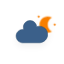
t = 0.00 s
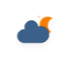
t = 5.00 s
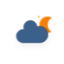
t = 5.75 s
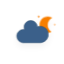
t = 6.50 s
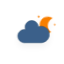
t = 7.25 s
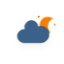
t = 8.00 s

The animated SVG that drew these frames (rendered in a browser with its animation timeline set to each time). Animation: 4 CSS @keyframes rules; frames cover the first 8.00 s, repeats indefinitely.

<?xml version="1.0" encoding="utf-8"?>
<!-- (c) ammap.com | SVG weather icons -->
<svg
    version="1.1"
    xmlns="http://www.w3.org/2000/svg"
    xmlns:xlink="http://www.w3.org/1999/xlink"
    width="64"
    height="64"
    viewbox="0 0 64 64">
    <defs>
        <filter id="blur" width="200%" height="200%">
            <feGaussianBlur in="SourceAlpha" stdDeviation="3"/>
            <feOffset dx="0" dy="4" result="offsetblur"/>
            <feComponentTransfer>
                <feFuncA type="linear" slope="0.05"/>
            </feComponentTransfer>
            <feMerge> 
                <feMergeNode/>
                <feMergeNode in="SourceGraphic"/> 
            </feMerge>
        </filter>
        <style type="text/css"><![CDATA[
/*
** CLOUDS
*/
@keyframes am-weather-cloud-2 {
  0% {
    -webkit-transform: translate(0px,0px);
       -moz-transform: translate(0px,0px);
        -ms-transform: translate(0px,0px);
            transform: translate(0px,0px);
  }

  50% {
    -webkit-transform: translate(2px,0px);
       -moz-transform: translate(2px,0px);
        -ms-transform: translate(2px,0px);
            transform: translate(2px,0px);
  }

  100% {
    -webkit-transform: translate(0px,0px);
       -moz-transform: translate(0px,0px);
        -ms-transform: translate(0px,0px);
            transform: translate(0px,0px);
  }
}

.am-weather-cloud-2 {
  -webkit-animation-name: am-weather-cloud-2;
     -moz-animation-name: am-weather-cloud-2;
          animation-name: am-weather-cloud-2;
  -webkit-animation-duration: 3s;
     -moz-animation-duration: 3s;
          animation-duration: 3s;
  -webkit-animation-timing-function: linear;
     -moz-animation-timing-function: linear;
          animation-timing-function: linear;
  -webkit-animation-iteration-count: infinite;
     -moz-animation-iteration-count: infinite;
          animation-iteration-count: infinite;
}

/*
** MOON
*/
@keyframes am-weather-moon {
  0% {
    -webkit-transform: rotate(0deg);
       -moz-transform: rotate(0deg);
        -ms-transform: rotate(0deg);
            transform: rotate(0deg);
  }

  50% {
    -webkit-transform: rotate(15deg);
       -moz-transform: rotate(15deg);
        -ms-transform: rotate(15deg);
            transform: rotate(15deg);
  }

  100% {
    -webkit-transform: rotate(0deg);
       -moz-transform: rotate(0deg);
        -ms-transform: rotate(0deg);
            transform: rotate(0deg);
  }
}

.am-weather-moon {
  -webkit-animation-name: am-weather-moon;
     -moz-animation-name: am-weather-moon;
      -ms-animation-name: am-weather-moon;
          animation-name: am-weather-moon;
  -webkit-animation-duration: 6s;
     -moz-animation-duration: 6s;
      -ms-animation-duration: 6s;
          animation-duration: 6s;
  -webkit-animation-timing-function: linear;
     -moz-animation-timing-function: linear;
      -ms-animation-timing-function: linear;
          animation-timing-function: linear;
  -webkit-animation-iteration-count: infinite;
     -moz-animation-iteration-count: infinite;
      -ms-animation-iteration-count: infinite;
          animation-iteration-count: infinite;
  -webkit-transform-origin: 12.5px 15.15px 0; /* TODO FF CENTER ISSUE */
     -moz-transform-origin: 12.5px 15.15px 0; /* TODO FF CENTER ISSUE */
      -ms-transform-origin: 12.5px 15.15px 0; /* TODO FF CENTER ISSUE */
          transform-origin: 12.5px 15.15px 0; /* TODO FF CENTER ISSUE */
}

@keyframes am-weather-moon-star-1 {
  0% {
    opacity: 0;
  }

  100% {
    opacity: 1;
  }
}

.am-weather-moon-star-1 {
  -webkit-animation-name: am-weather-moon-star-1;
     -moz-animation-name: am-weather-moon-star-1;
      -ms-animation-name: am-weather-moon-star-1;
          animation-name: am-weather-moon-star-1;
  -webkit-animation-delay: 3s;
     -moz-animation-delay: 3s;
      -ms-animation-delay: 3s;
          animation-delay: 3s;
  -webkit-animation-duration: 5s;
     -moz-animation-duration: 5s;
      -ms-animation-duration: 5s;
          animation-duration: 5s;
  -webkit-animation-timing-function: linear;
     -moz-animation-timing-function: linear;
      -ms-animation-timing-function: linear;
          animation-timing-function: linear;
  -webkit-animation-iteration-count: 1;
     -moz-animation-iteration-count: 1;
      -ms-animation-iteration-count: 1;
          animation-iteration-count: 1;
}

@keyframes am-weather-moon-star-2 {
  0% {
    opacity: 0;
  }

  100% {
    opacity: 1;
  }
}

.am-weather-moon-star-2 {
  -webkit-animation-name: am-weather-moon-star-2;
     -moz-animation-name: am-weather-moon-star-2;
      -ms-animation-name: am-weather-moon-star-2;
          animation-name: am-weather-moon-star-2;
  -webkit-animation-delay: 5s;
     -moz-animation-delay: 5s;
      -ms-animation-delay: 5s;
          animation-delay: 5s;
  -webkit-animation-duration: 4s;
     -moz-animation-duration: 4s;
      -ms-animation-duration: 4s;
          animation-duration: 4s;
  -webkit-animation-timing-function: linear;
     -moz-animation-timing-function: linear;
      -ms-animation-timing-function: linear;
          animation-timing-function: linear;
  -webkit-animation-iteration-count: 1;
     -moz-animation-iteration-count: 1;
      -ms-animation-iteration-count: 1;
          animation-iteration-count: 1;
}
        ]]></style>
    </defs>
    <g filter="url(#blur)" id="cloudy-night-3">
        <g transform="translate(20,10)">
            <g transform="translate(16,4), scale(0.8)">
                <g class="am-weather-moon-star-1">
                    <polygon fill="#F77E01" points="3.3,1.5 4,2.7 5.2,3.3 4,4 3.3,5.2 2.7,4 1.5,3.3 2.7,2.7" stroke="none" stroke-miterlimit="10"/>
                </g>
                <g class="am-weather-moon-star-2">
                    <polygon fill="#F77E01" points="3.3,1.5 4,2.7 5.2,3.3 4,4 3.3,5.2 2.7,4 1.5,3.3 2.7,2.7" stroke="none" stroke-miterlimit="10" transform="translate(20,10)"/>
                </g>
                <g class="am-weather-moon">
                    <path d="M14.5,13.2c0-3.7,2-6.9,5-8.7   c-1.5-0.9-3.2-1.3-5-1.3c-5.5,0-10,4.5-10,10s4.5,10,10,10c1.8,0,3.5-0.5,5-1.3C16.5,20.2,14.5,16.9,14.5,13.2z" fill="#F77E01" stroke="#ff9c36" stroke-linejoin="round" stroke-width="0.5"/>
                </g>
            </g>
            <g class="am-weather-cloud-2">
                <path d="M47.7,35.4    c0-4.6-3.7-8.2-8.2-8.2c-1,0-1.9,0.2-2.8,0.5c-0.3-3.4-3.1-6.2-6.6-6.2c-3.7,0-6.7,3-6.7,6.7c0,0.8,0.2,1.6,0.4,2.3    c-0.3-0.1-0.7-0.1-1-0.1c-3.7,0-6.7,3-6.7,6.7c0,3.6,2.9,6.6,6.5,6.7l17.2,0C44.2,43.3,47.7,39.8,47.7,35.4z" fill="#3b618a" stroke="#2f4d6e" stroke-linejoin="round" stroke-width="0.5" transform="translate(-20,-11)"/>
            </g>
        </g>
    </g>
</svg>